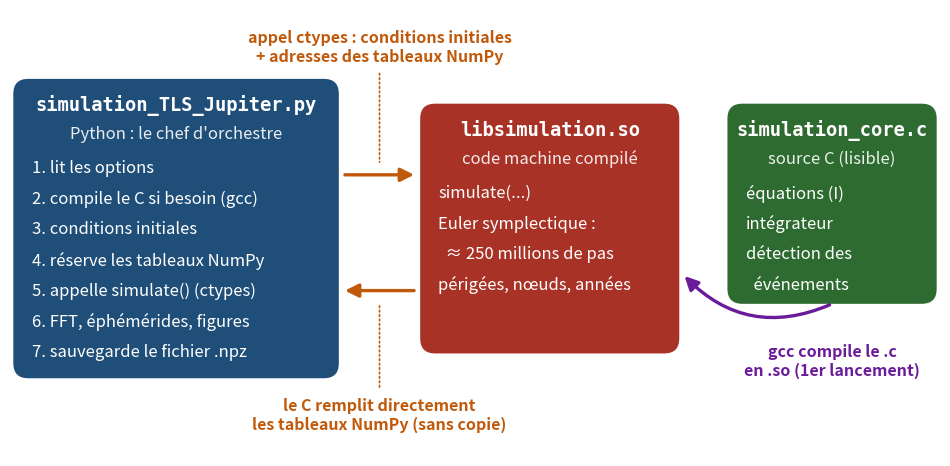

This figure's Python source: (Note: this script raises an exception after producing the figure.)
#!/usr/bin/env python3
"""
Genere archi_diagram.png : architecture du programme Terre - Lune - Soleil
(Python / bibliotheque partagee .so / source C).

Dessine a l'echelle de la page (11 x 6 pouces, polices 12-15 pt) pour rester
lisible une fois insere sur toute la largeur du texte.
"""
import os
import matplotlib
matplotlib.use("Agg")
import matplotlib.pyplot as plt
from matplotlib.patches import FancyBboxPatch
import matplotlib.patheffects as pe

C_PY, C_SO, C_C = "#1f4e79", "#a93226", "#2e6b30"
C_DATA, C_GCC = "#c0590a", "#6a1b9a"
FT, FI, FA = 13.5, 12, 11.5          # titres, lignes, etiquettes de fleches

fig, ax = plt.subplots(figsize=(12, 5.8))
ax.set_xlim(0, 112); ax.set_ylim(0, 54); ax.axis("off")


def bloc(x, y, w, h, couleur, titre, sous_titre, lignes):
    ax.add_patch(FancyBboxPatch((x, y), w, h, boxstyle="round,pad=0.6,rounding_size=1.8",
                                facecolor=couleur, edgecolor="none", zorder=2))
    ax.text(x + w/2, y + h - 2.6, titre, ha="center", va="center", fontsize=FT,
            fontweight="bold", color="white", family="monospace", zorder=3)
    ax.text(x + w/2, y + h - 6.0, sous_titre, ha="center", va="center", fontsize=FI,
            style="italic", color="white", alpha=0.9, zorder=3)
    yy = y + h - 10.2
    for l in lignes:
        ax.text(x + 1.6, yy, l, ha="left", va="center", fontsize=FI, color="white", zorder=3)
        yy -= 3.7


def fleche(x1, y1, x2, y2, couleur, texte, dx=0.0, dy=0.0, rad=0.0, style="-|>", ls="-"):
    ax.annotate("", xy=(x2, y2), xytext=(x1, y1), zorder=4,
                arrowprops=dict(arrowstyle=style, color=couleur, lw=2.4, linestyle=ls,
                                mutation_scale=20, connectionstyle=f"arc3,rad={rad}"))
    t = ax.text((x1 + x2)/2 + dx, (y1 + y2)/2 + dy, texte, ha="center", va="center",
                fontsize=FA, color=couleur, fontweight="bold", zorder=5)
    t.set_path_effects([pe.withStroke(linewidth=4, foreground="white")])


# Blocs
bloc(1, 10, 38, 35, C_PY, "simulation_TLS_Jupiter.py", "Python : le chef d'orchestre", [
    "1. lit les options",
    "2. compile le C si besoin (gcc)",
    "3. conditions initiales",
    "4. réserve les tableaux NumPy",
    "5. appelle simulate() (ctypes)",
    "6. FFT, éphémérides, figures",
    "7. sauvegarde le fichier .npz",
])
bloc(50, 13, 30, 29, C_SO, "libsimulation.so", "code machine compilé", [
    "simulate(...)",
    "Euler symplectique :",
    "  ≈ 250 millions de pas",
    "périgées, nœuds, années",
])
bloc(87, 19, 24, 23, C_C, "simulation_core.c", "source C (lisible)", [
    "équations (I)",
    "intégrateur",
    "détection des",
    "  événements",
])

# Fleches (etiquettes placees hors des blocs)
fleche(40, 34, 49, 34, C_DATA, "", )
ax.text(44.5, 49.5, "appel ctypes : conditions initiales\n+ adresses des tableaux NumPy",
        ha="center", va="center", fontsize=FA, color=C_DATA, fontweight="bold")
ax.annotate("", xy=(44.5, 35.2), xytext=(44.5, 46.6),
            arrowprops=dict(arrowstyle="-", color=C_DATA, lw=1.2, linestyle=":"))
fleche(49, 20, 40, 20, C_DATA, "")
ax.text(44.5, 5.0, "le C remplit directement\nles tableaux NumPy (sans copie)",
        ha="center", va="center", fontsize=FA, color=C_DATA, fontweight="bold")
ax.annotate("", xy=(44.5, 18.8), xytext=(44.5, 8.0),
            arrowprops=dict(arrowstyle="-", color=C_DATA, lw=1.2, linestyle=":"))
fleche(99, 18.4, 81, 22, C_GCC, "", rad=-0.35)
ax.text(99, 11.5, "gcc compile le .c\nen .so (1er lancement)",
        ha="center", va="center", fontsize=FA, color=C_GCC, fontweight="bold")

out = os.path.join(os.path.dirname(os.path.abspath(__file__)), "archi_diagram.png")
plt.savefig(out, dpi=250, bbox_inches="tight", facecolor="white")
print("->", out)
